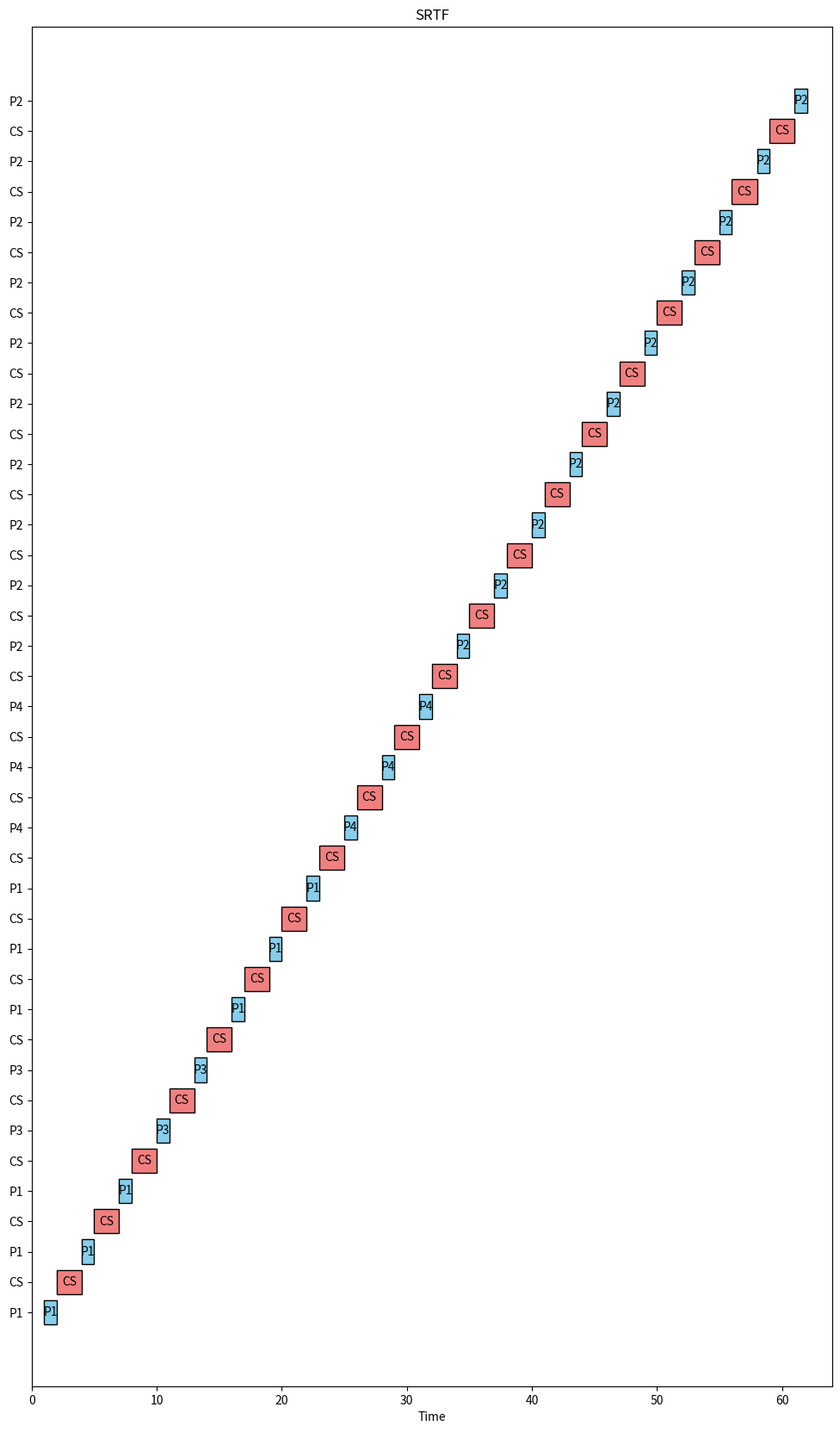

Source code (Python):
import matplotlib.pyplot as plt
# Shortest Remaining Time First (SRTF)
processes = ['P1', 'P2', 'P3', 'P4']
arrival_time = [1, 7, 9, 25]
burst_time = [6, 10, 2, 3]
quantum = 5
context_switch = 2


remaining_burst_time = burst_time[:]
completion_time = [0] * len(processes)
current_time = 0
gantt_chart = []
turnaround_time = [0] * len(processes)
waiting_time = [0] * len(processes)

# اجرای الگوریتم 
while True:
    # انتخاب فرآیند با کوتاه‌ترین زمان باقی‌مانده که آماده است
    available_processes = [i for i in range(len(processes)) if arrival_time[i] <= current_time and remaining_burst_time[i] > 0]

    if not available_processes:
        if all(t == 0 for t in remaining_burst_time):
            break
        current_time += 1
        continue

    process_idx = min(available_processes, key=lambda x: remaining_burst_time[x])

    # اجرای فرآیند برای یک واحد زمان
    # هم میتونیم استفاده کنیم ولی quantum اینجا از 
    start_time = current_time
    current_time += 1
    remaining_burst_time[process_idx] -= 1

    # ثبت در گانت چارت
    #ترکیب بخش‌ های متوالی اجرای یک فرآیند
    if len(gantt_chart) > 0 and gantt_chart[-1][2] == processes[process_idx]:
        gantt_chart[-1] = (gantt_chart[-1][0], current_time, processes[process_idx]) #زمان پایان به‌روزرسانی می‌شود
    else:
        gantt_chart.append((start_time, current_time, processes[process_idx]))

    # اگر فرآیند کامل شده باشد
    if remaining_burst_time[process_idx] == 0:
        completion_time[process_idx] = current_time
        turnaround_time[process_idx] = completion_time[process_idx] - arrival_time[process_idx]
        waiting_time[process_idx] = turnaround_time[process_idx] - burst_time[process_idx]

    # افزودن زمان سوئیچ اگر فرآیندها باقی مانده باشند و تغییر فرآیند رخ دهد
    if any(t > 0 for t in remaining_burst_time):
        next_processes = [i for i in range(len(processes)) if arrival_time[i] <= current_time and remaining_burst_time[i] > 0]
        
        gantt_chart.append((current_time, current_time + context_switch, 'CS'))
        current_time += context_switch

# چاپ جدول زمان‌بندی
print("Process | Arrival | Burst | Completion | Turnaround | Waiting")
for i in range(len(processes)):
    print(f"{processes[i]:>7} | {arrival_time[i]:>7} | {burst_time[i]:>5} | {completion_time[i]:>10} | {turnaround_time[i]:>10} | {waiting_time[i]:>7}")

# رسم گانت چارت
fig, ax = plt.subplots(figsize=(12, len(gantt_chart) * 0.5))
y_positions = range(len(gantt_chart))

for idx, (start, end, label) in enumerate(gantt_chart):
    color = 'skyblue' if label != 'CS' else 'lightcoral'
    ax.barh(y_positions[idx], end - start, left=start, edgecolor='black', align='center', color=color)
    ax.text((start + end) / 2, y_positions[idx], label, ha='center', va='center', color='black', fontsize=10)

ax.set_yticks(y_positions)
ax.set_yticklabels([label for _, _, label in gantt_chart])
ax.set_xlabel("Time")
ax.set_title("SRTF")
ax.set_xlim(0, current_time + 2)
plt.show()
